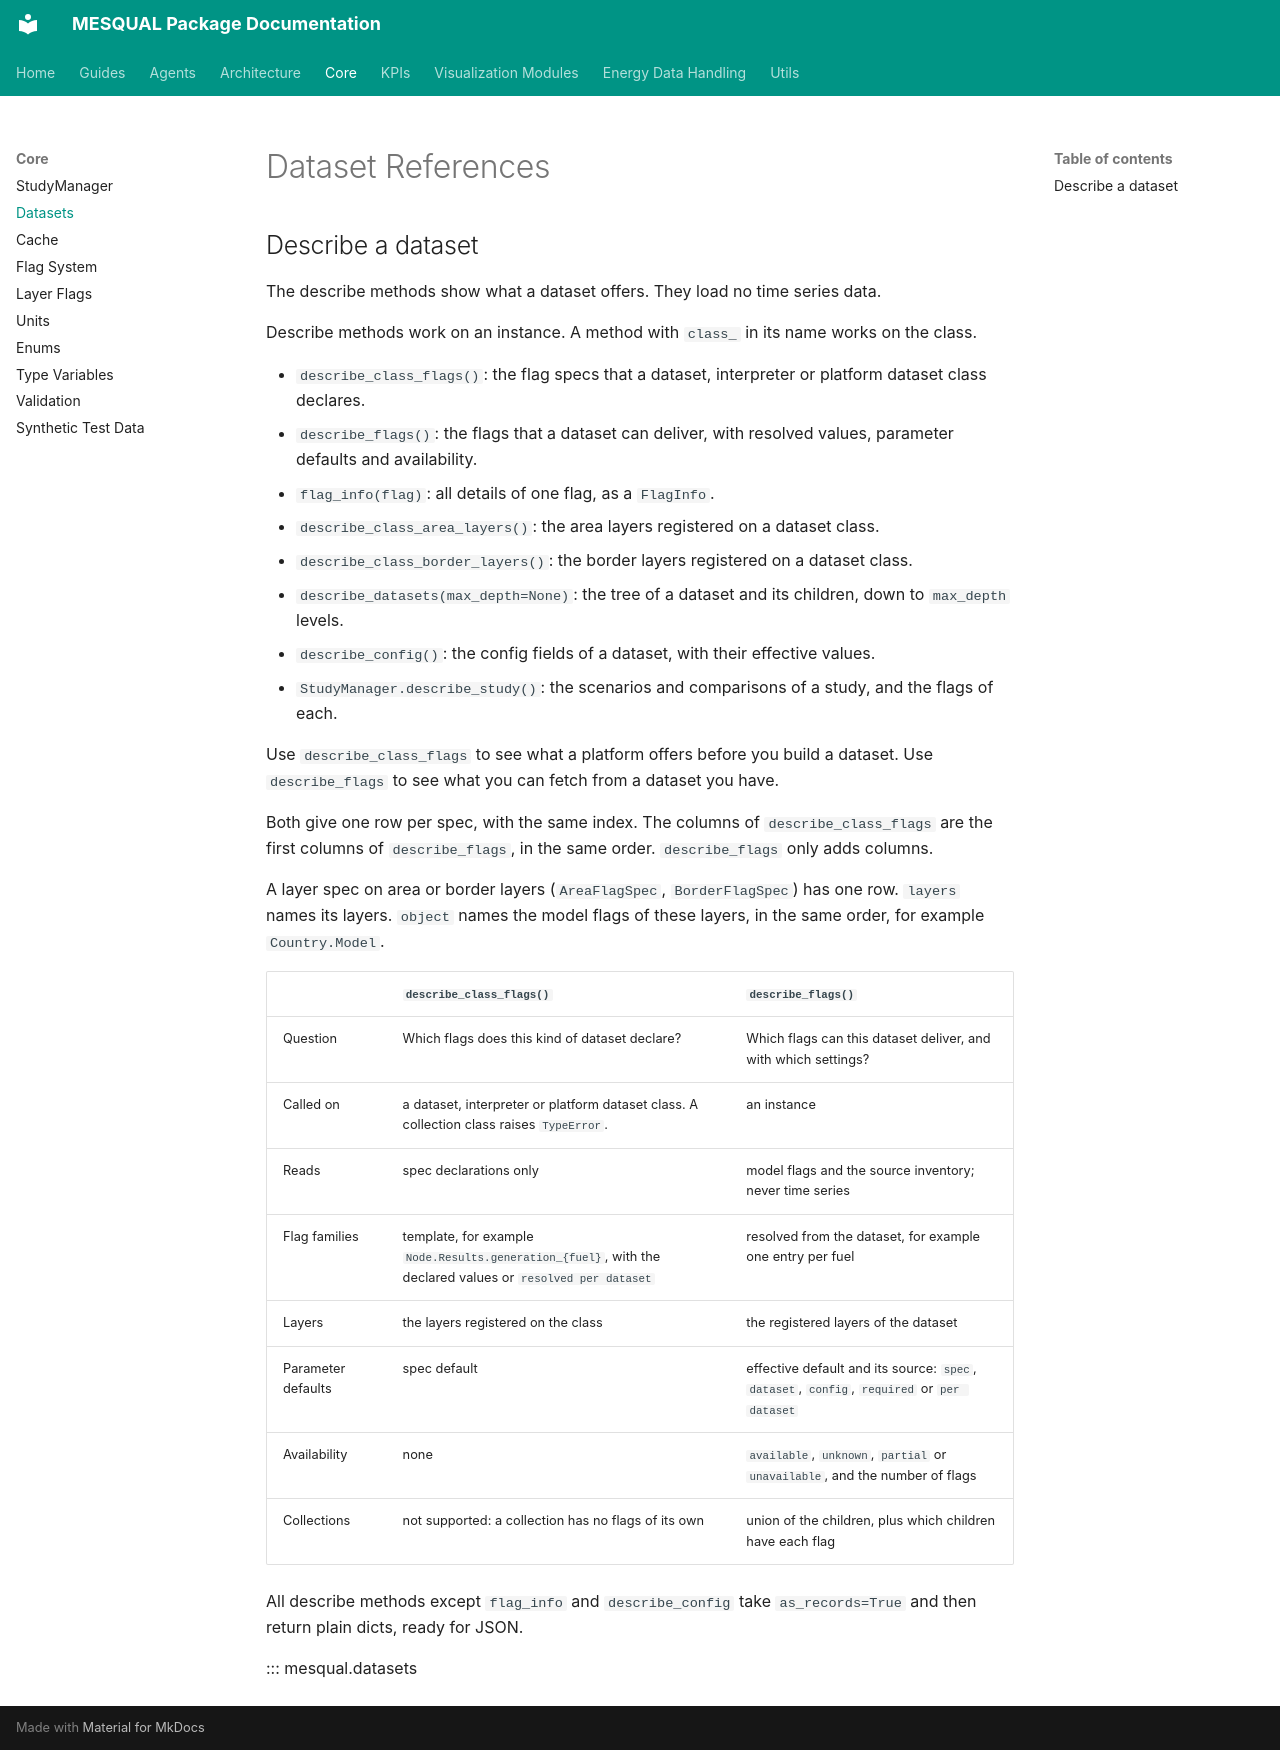

repository: helgeesch/mesqual · page: api_reference/datasets/index.html · generator: mkdocs

# Dataset References

## Describe a dataset

The describe methods show what a dataset offers. They load no time series data.

Describe methods work on an instance. A method with `class_` in its name works on the class.

- `describe_class_flags()`: the flag specs that a dataset, interpreter or platform dataset class declares.
- `describe_flags()`: the flags that a dataset can deliver, with resolved values, parameter defaults and availability.
- `flag_info(flag)`: all details of one flag, as a `FlagInfo`.
- `describe_class_area_layers()`: the area layers registered on a dataset class.
- `describe_class_border_layers()`: the border layers registered on a dataset class.
- `describe_datasets(max_depth=None)`: the tree of a dataset and its children, down to `max_depth` levels.
- `describe_config()`: the config fields of a dataset, with their effective values.
- `StudyManager.describe_study()`: the scenarios and comparisons of a study, and the flags of each.

Use `describe_class_flags` to see what a platform offers before you build a dataset. Use `describe_flags` to see what you can fetch from a dataset you have.

Both give one row per spec, with the same index. The columns of `describe_class_flags` are the first columns of `describe_flags`, in the same order. `describe_flags` only adds columns.

A layer spec on area or border layers (`AreaFlagSpec`, `BorderFlagSpec`) has one row. `layers` names its layers. `object` names the model flags of these layers, in the same order, for example `Country.Model`.

| | `describe_class_flags()` | `describe_flags()` |
|---|---|---|
| Question | Which flags does this kind of dataset declare? | Which flags can this dataset deliver, and with which settings? |
| Called on | a dataset, interpreter or platform dataset class. A collection class raises `TypeError`. | an instance |
| Reads | spec declarations only | model flags and the source inventory; never time series |
| Flag families | template, for example `Node.Results.generation_{fuel}`, with the declared values or `resolved per dataset` | resolved from the dataset, for example one entry per fuel |
| Layers | the layers registered on the class | the registered layers of the dataset |
| Parameter defaults | spec default | effective default and its source: `spec`, `dataset`, `config`, `required` or `per dataset` |
| Availability | none | `available`, `unknown`, `partial` or `unavailable`, and the number of flags |
| Collections | not supported: a collection has no flags of its own | union of the children, plus which children have each flag |

All describe methods except `flag_info` and `describe_config` take `as_records=True` and then return plain dicts, ready for JSON.

::: mesqual.datasets
